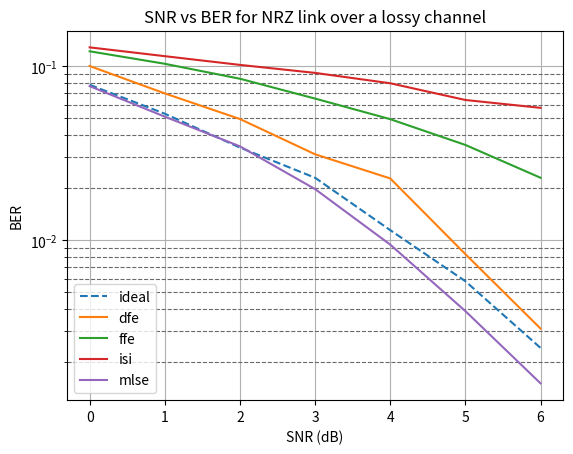

Python code for this plot:
# How I learned to love the trellis - Signal Processing Magazine, IEEE
# https://www.ece.ucdavis.edu/~bbaas/281/notes/Handout.viterbi.pdf

import numpy as np
from itertools import product
import matplotlib.pyplot as plt
from tqdm import trange
import argparse


def nrz_encode(bits):
    signal = np.where(bits == 1, 1, -1)
    return signal


def nrz_decode(signal):
    bits = (signal > 0).astype(int)
    return bits


def add_noise(signal, snr):
    noise_std = np.sqrt(1 / (2 * snr))
    noise = np.random.normal(0, noise_std, len(signal))
    noisy_signal = signal + noise
    return noisy_signal


def channel_sim(signal, channel, snr):
    noise_power = 10 ** (snr / 10)
    isi_signal = simulate_isi(signal, channel)
    received_signal = add_noise(isi_signal, noise_power)
    return received_signal


def calculate_ber(original_bits, decoded_bits):
    errors = np.sum(original_bits != decoded_bits)
    ber = errors / len(original_bits)
    return ber


def simulate_isi(signal, channel_response):
    """ISI effect of channel, with timeshift so input and output are aligned

        Args:
        signal (ndarray): Input signal to be transmitted over the channel.
        channel_response (ndarray): Impulse response of the channel. Example lossy channel used if omitted
    """

    # Find the index of the peak in the channel response.
    peak_index = np.argmax(np.abs(channel_response))

    # Pad the signal with zeros to accommodate the channel response.
    padded_signal = np.pad(
        signal, (0, len(channel_response) - 1), mode='constant')

    # Convolve the padded signal with the channel response.
    output_signal = np.convolve(padded_signal, channel_response)

    # Roll and trim the output signal to match the input signal.
    output_signal = output_signal[peak_index: len(signal)+peak_index]

    return output_signal


def inverse_filter(h):
    H = np.fft.fft(h)
    H_inv = np.conj(H) / (H * np.conj(H))
    h_inv = np.fft.ifft(H_inv)
    return np.real(h_inv)


def ffe(signal, taps):
    return simulate_isi(signal, taps)


def dfe(signal, taps):
    tap_length = len(taps)

    feedback = np.zeros(tap_length)  # feedback buffer

    dfe_signal = np.zeros_like(signal)

    for i in range(len(signal)):

        # apply DFE equalization based on previous symbols detected
        dfe_signal[i] = signal[i] - np.dot(feedback, taps)

        # detect the current symbol
        detected_symbol = nrz_decode(dfe_signal[i])

        # update feedback buffer accordingly
        feedback = np.roll(feedback, 1)
        feedback[0] = nrz_encode(detected_symbol)

    return dfe_signal


def mlse(signal, channel_response, traceback_length):

    # K: number of states in channel state machine
    length = len(channel_response)
    K = 2**(length-1)

    # all possible transmitted sequences (considering n,n-1,n-2)
    m = np.array(list(product([-1, 1], repeat=length))).reshape((K*2, length))

    # decoder treliss, based on ideal channel response to each message
    decoder_trellis = np.dot(m, channel_response)

    # transition matrix[previous state,decision] = previous_state
    transition_matrix = np.tile(np.arange(K), 2).reshape((K, 2))

    # initialize memory for loop
    state_metrics = np.zeros(K)
    path_mem = np.zeros((traceback_length, K), dtype=bool)
    detections = np.zeros_like(signal).astype(int)

    # run through samples
    for i in range(len(signal)):

        # Calculate Branch metrics (negative transitions followed by positive)
        branch_metrics = np.abs(decoder_trellis - signal[i])

        # Add - Compare - Select
        metric = np.tile(state_metrics, 2) + branch_metrics

        even = metric[::2]
        odd = metric[1::2]
        decisions = odd < even

        state_metrics = np.where(decisions, odd, even)  # select lower metric

        # Update path memmory
        path_mem = np.roll(path_mem, 1, axis=0)
        path_mem[0, :] = decisions

        # Traceback with path mem starting from most likely state
        likely = np.argmin(state_metrics)

        for test in path_mem:
            likely = transition_matrix[likely, int(test[likely])]

        # decide bit based on oldest state on likely path
        detections[i] = (likely >= K/2)
    return detections


def trange_bits(n_sims, N, desc):
    bar_format = "{desc:<6.5}{percentage:3.0f}%|{bar:40}{r_bar}"
    return trange(n_sims, desc=desc, unit_scale=N//1e3, unit='kbit', bar_format=bar_format)


def sim(N, channel, snr):

    # Simulation paramenters
    snr_range = np.linspace(0, snr, snr+1)  # range of SNR values
    n_sims = len(snr_range)

    ber_raw = np.zeros(n_sims)
    ber_isi = np.zeros(n_sims)
    ber_ffe = np.zeros(n_sims)
    ber_dfe = np.zeros(n_sims)
    ber_mlse = np.zeros(n_sims)

    # Transmit Signal
    np.random.seed(0)   # lock seed for repeatable results
    bits = np.random.randint(0, 2, N)  # generate random bits
    signal = nrz_encode(bits)  # encode the bits using NRZ
    channel_inv = inverse_filter(channel)

    # Received signal at each SNR
    received_signal = []
    for i in range(n_sims):
        received_signal.append(channel_sim(signal, channel, snr_range[i]))
        received_signal_no_isi = channel_sim(signal, np.ones(1), snr_range[i])
        ber_raw[i] = calculate_ber(bits, nrz_decode(received_signal_no_isi))

    for i in trange_bits(n_sims, N, 'isi'):
        ber_isi[i] = calculate_ber(bits, nrz_decode(received_signal[i]))

    for i in trange_bits(n_sims, N, 'ffe'):
        ffe_signal = ffe(received_signal[i], channel_inv)
        ber_ffe[i] = calculate_ber(bits, nrz_decode(ffe_signal))

    for i in trange_bits(n_sims, N, 'dfe'):
        dfe_signal = dfe(received_signal[i], channel[1:])
        ber_dfe[i] = calculate_ber(bits, nrz_decode(dfe_signal))

    for i in trange_bits(n_sims, N, 'mlse'):
        traceback = len(channel)*5
        mlse_det = mlse(received_signal[i], channel, traceback)[traceback:]
        ber_mlse[i] = calculate_ber(bits[:len(mlse_det)], mlse_det)

    # Plotting
    plt.semilogy(snr_range, ber_raw, label='ideal', linestyle='--')
    plt.semilogy(snr_range, ber_dfe, label='dfe')
    plt.semilogy(snr_range, ber_ffe, label='ffe')
    plt.semilogy(snr_range, ber_isi, label='isi')
    plt.semilogy(snr_range, ber_mlse, label='mlse')
    plt.xlabel('SNR (dB)')
    plt.ylabel('BER')
    plt.title('SNR vs BER for NRZ link over a lossy channel')
    plt.grid(which='major',  linestyle='-')
    plt.grid(which='minor', color='dimgrey', linestyle='--')
    plt.legend()
    plt.savefig('snr_vs_ber.png')
    # plt.show()


parser = argparse.ArgumentParser(
    description='Simulate channel and plot BER for different equalization methods/n Example usage: $python3 ber.py -snr=10 -n=1e6 1 .6 .4 .2 .1 0 -.1 0 0 0 .3 -.2')

parser.add_argument('channel', type=float, nargs='*',
                    help='Channel impulse response (default: [1., 0.5, -.2])', default=[1., 0.5, -.2])
parser.add_argument('-n', type=float, nargs='?',
                    help='Number of bits to simulate (default:1e4)', default=int(1e4))
parser.add_argument('-snr',  type=int, nargs='?',
                    help='Simulate to up to SNR value (default:6)', default=6)
parser.add_argument('--long', action='store_true',
                    help='use a long channel [1 .6 .4 .2 .1 0 -.1 0 0 0 .3 -.2]')
args = parser.parse_args()

if args.long:
    channel = np.array([1, .6, .4, .2, .1, 0, -.1, 0, 0, 0, .3, -.2])
else:
    channel = np.array(args.channel)

sim(int(args.n), channel, args.snr)
